Run: headless pygame with SDL's dummy video driver; simulated clock (each Clock.tick advances the game by its frame time, no real sleeping); random seed 0; keys injected as events and as key.get_pressed() state; no mouse input.
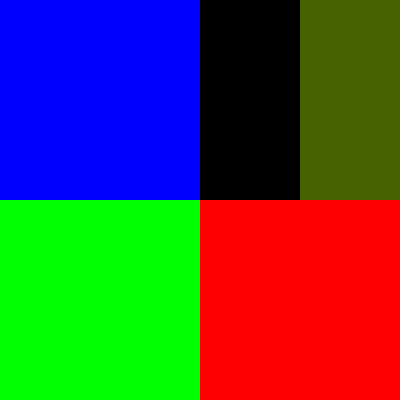
Frame 1 of 4 · flips 1–60 · no input
Frame 2 of 4 · flips 61–180 · tapped SPACE, RETURN · held RIGHT (→), D · screen unchanged from frame 1, image omitted
Frame 3 of 4 · flips 181–300 · held DOWN (↓), S · screen unchanged from frame 2, image omitted
Frame 4 of 4 · flips 301–420 · held LEFT (←), A, UP (↑), W · screen unchanged from frame 3, image omitted

The pygame program that drew these frames:

import pygame


# inicialisamos los modulos de la libreria
pygame.init()

# establecer dimenciones de la ventana
ventana = pygame.display.set_mode((400,400))

# establecer titulo de la ventana
pygame.display.set_caption("pygame Guanenta")

# definir colores
Azul = (0,0,255)
Rojo = (255,0,0)
verde = (0,255,0)
verde_oscuro = (71,98,0)

# creamos una superficie
superficie_1 = pygame.Surface((200,200))
superficie_2 = pygame.Surface((200,200))
superficie_3 = pygame.Surface((200,200))
superficie_4 = pygame.Surface((200,200))

# Rellenamos la superficie de color
superficie_1.fill(Azul)
superficie_2.fill(Rojo)
superficie_3.fill(verde)
superficie_4.fill(verde_oscuro)

# agregar o mover la ventana
ventana.blit(superficie_1, (0,0))
ventana.blit(superficie_2, (200,200))
ventana.blit(superficie_3, (0,200))
ventana.blit(superficie_4, (300,0))

# actualisar visualisacion de la ventana
pygame.display.flip()

# bucle del juego
while True:
    event = pygame.event.wait()
    if event.type == pygame.QUIT:

        pygame.quit()
